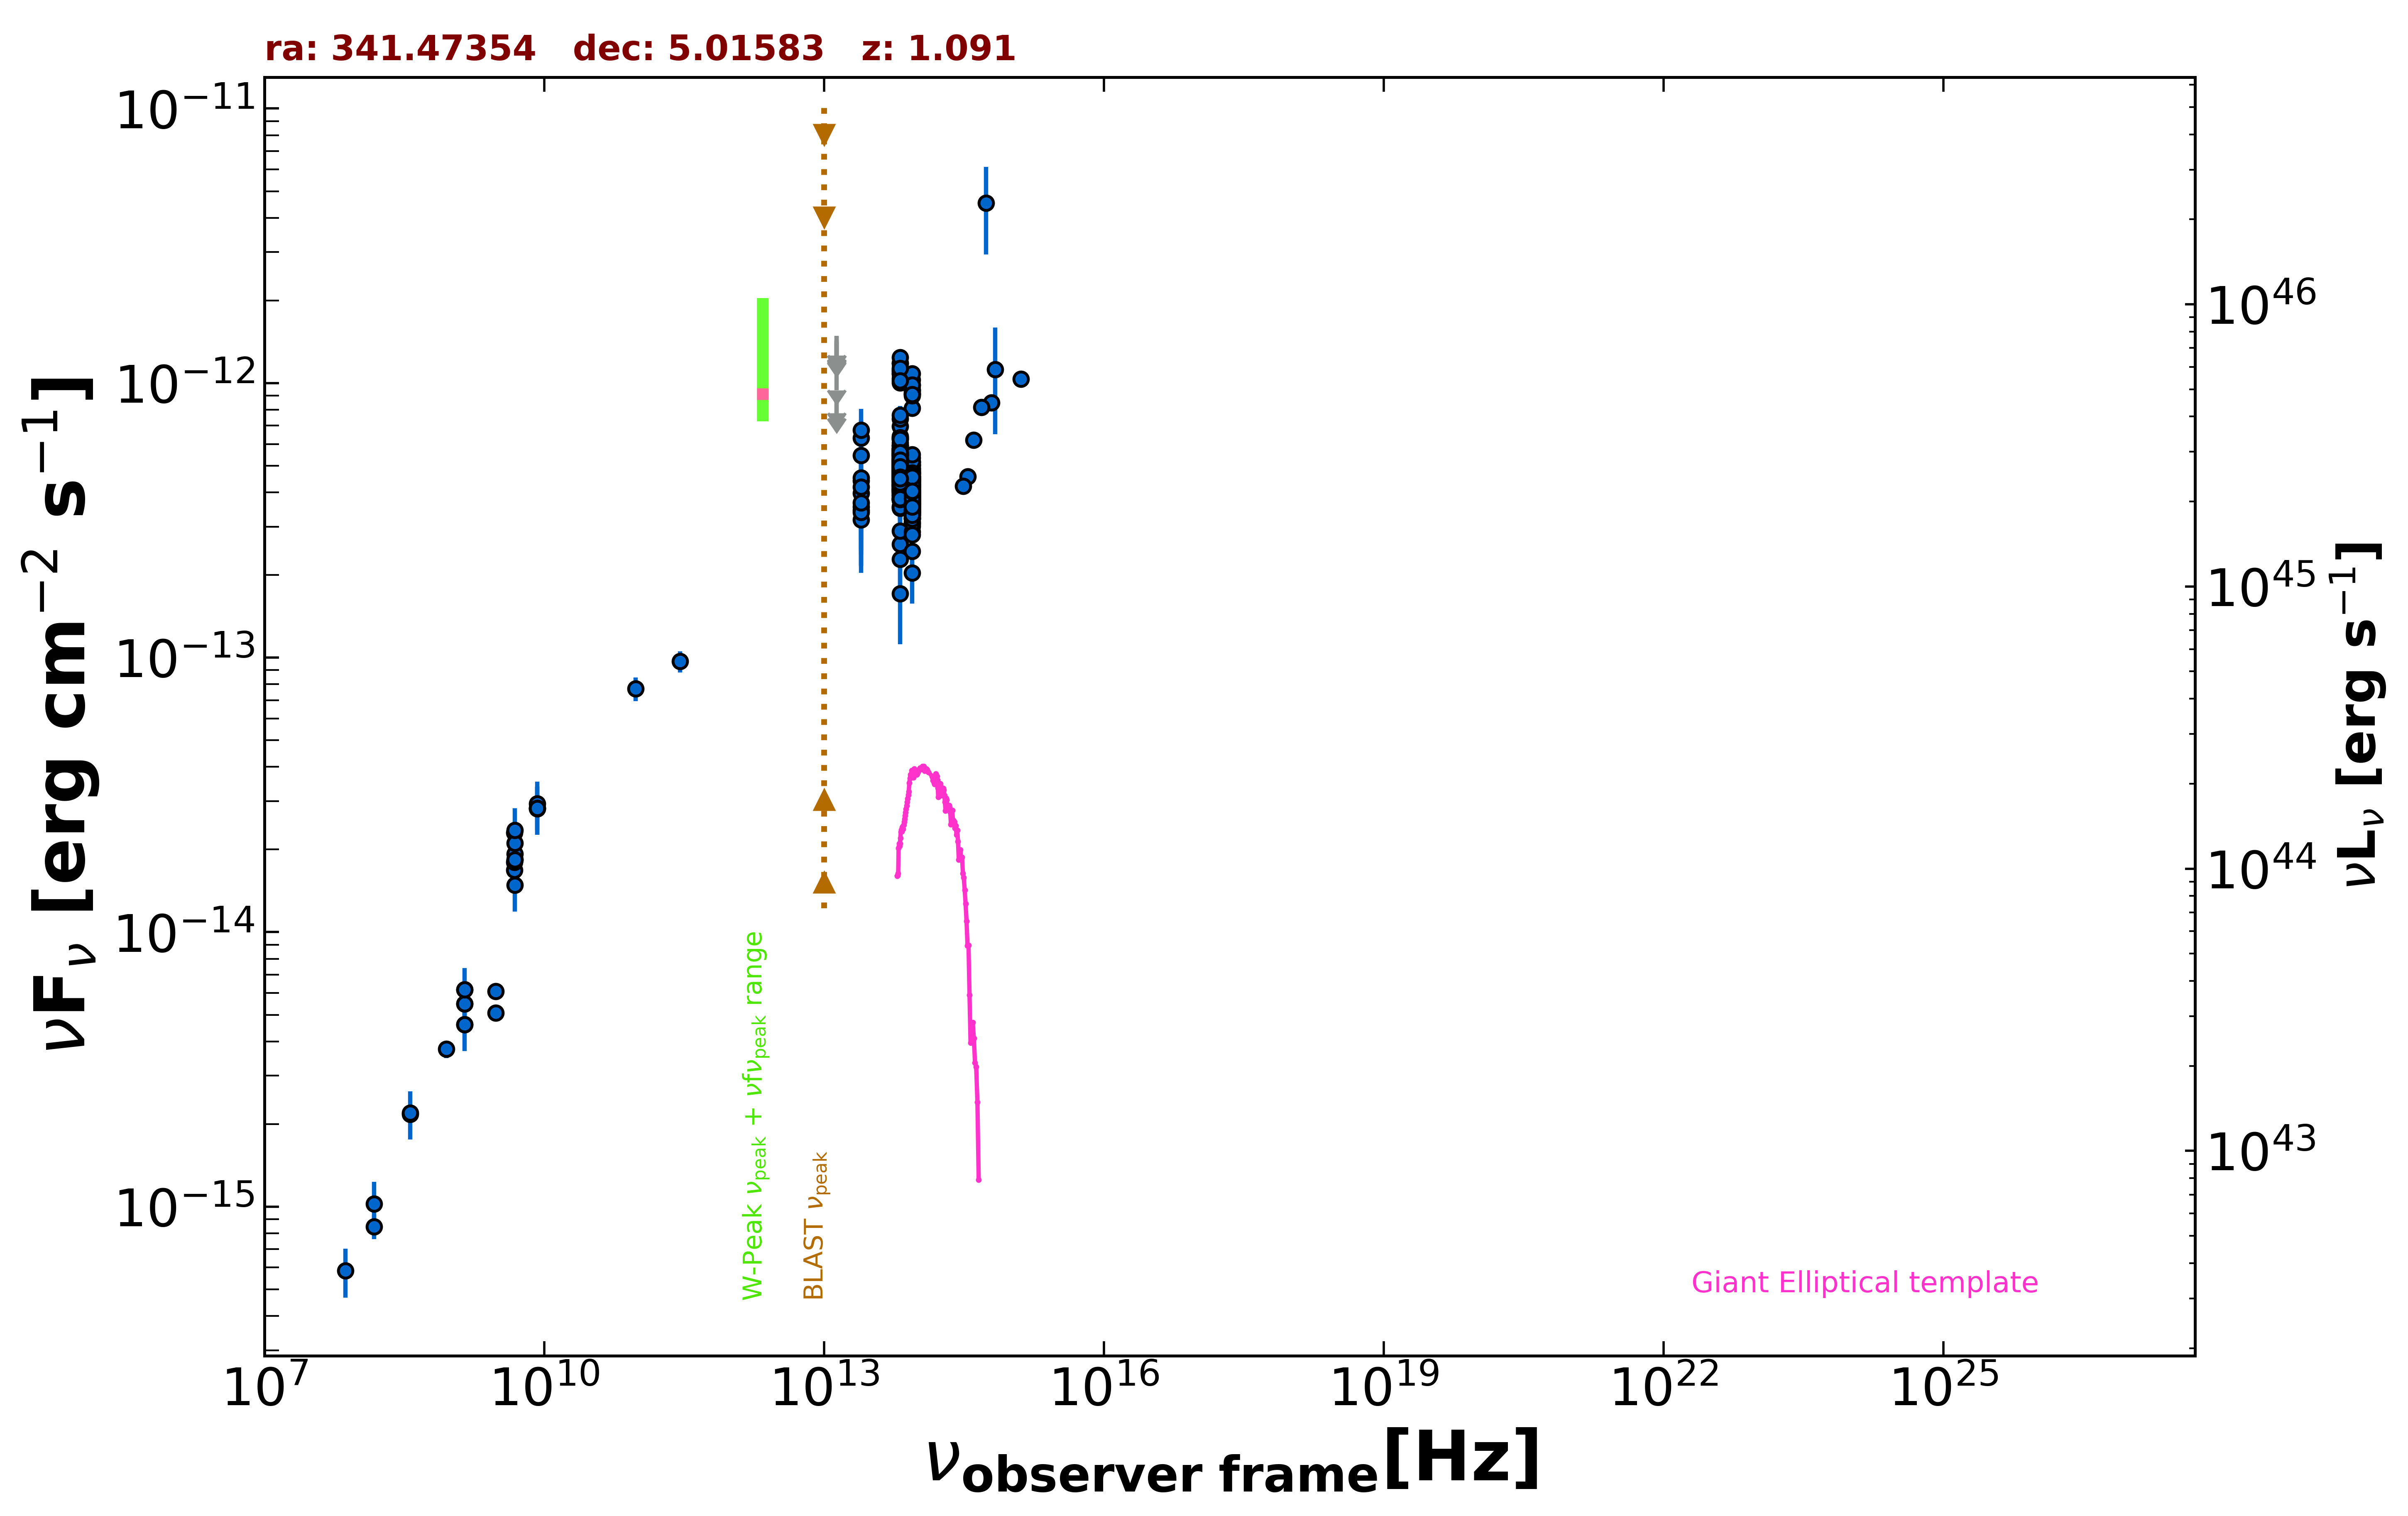

Values plotted in this chart, from the file beside it:
freq., flux, err_flux, MJD_start, MJD_end, flag, catalog, reference
1.400e+09, 4.611e-15, 2.000e-18, 55000, 55000, , FIRST, White et al. 1997  ApJ  475 479
1.400e+09, 5.481e-15, 1.650e-16, 55000, 55000, , NVSS, Condon et al. 1998  AJ  115  1693
8.870e+08, 3.747e-15, 2.680e-16, 55000, 55000, , RACS, Hale et al. 2021  PASA  38  e058
3.000e+09, 6.086e-15, 3.550e-17, 55000, 55000, , VLASSQL, Gordon et al. 2021  ApJS  255  30
3.000e+09, 5.083e-15, 1.600e-17, 55000, 55000, , VLASSQL, Gordon et al. 2021  ApJS  255  30
1.500e+08, 8.460e-16, 8.470e-17, 55000, 55000, , TGSS150, Intema et al. 2017  A&A  598  A781
8.400e+09, 2.818e-14, 0.000e+00, 55000, 55000, , CRATES, Healey et al. 2007  ApJS  171  61
4.800e+09, 1.685e-14, 1.490e-15, 55000, 55000, , GB6, Gregory et al. 1996  ApJS  103  427
4.800e+09, 1.800e-14, 2.500e-15, 55000, 55000, , GB87, Gregory et al. 1992  VizieR  VIII/14/j20…
4.850e+09, 1.833e-14, 0.000e+00, 55000, 55000, , NORTH20, White and Becker  1992  ApJS  79  331
1.400e+09, 6.174e-15, 0.000e+00, 55000, 55000, , NORTH20, White and Becker  1992  ApJS  79  331
3.650e+08, 2.175e-15, 0.000e+00, 55000, 55000, , NORTH20, White and Becker  1992  ApJS  79  331
4.800e+09, 2.304e-14, 1.300e-15, 55000, 55000, , PMN, Griffith et al. 1993-1996  VizieR  VIII/…
2.850e+11, 9.690e-14, 8.525e-15, 56977, 56977, , ALMA, Bonato et al. 2019  MNRAS  485  1188
9.506e+10, 7.700e-14, 7.605e-15, 56977, 56977, , ALMA, Bonato et al. 2019  MNRAS  485  1188
8.817e+13, 3.869e-13, 2.700e-15, 55000, 55000, , UNWISE, Schlafly et al. 2019  ApJS  240  30
6.517e+13, 4.651e-13, 4.200e-15, 55000, 55000, , UNWISE, Schlafly et al. 2019  ApJS  240  30
8.817e+13, 4.022e-13, 1.185e-14, 55000, 55000, , WISE, Wright et al. 2010  AJ  140  1868
6.517e+13, 4.946e-13, 1.505e-14, 55000, 55000, , WISE, Wright et al. 2010  AJ  140  1868
2.498e+13, 4.409e-13, 4.475e-14, 55000, 55000, , WISE, Wright et al. 2010  AJ  140  1868
1.363e+13, 5.525e-13, 1.377e-13, 55000, 55000, , WISE, Wright et al. 2010  AJ  140  1868
8.817e+13, 3.581e-13, 2.575e-14, 57356, 57356, , NEOWISE, Mainzer et al. 2014  ApJ  792  30
6.517e+13, 4.607e-13, 4.805e-14, 57356, 57356, , NEOWISE, Mainzer et al. 2014  ApJ  792  30
8.817e+13, 4.251e-13, 3.135e-14, 57355, 57355, , NEOWISE, Mainzer et al. 2014  ApJ  792  30
6.517e+13, 5.763e-13, 5.480e-14, 57355, 57355, , NEOWISE, Mainzer et al. 2014  ApJ  792  30
8.817e+13, 3.859e-13, 2.630e-14, 57356, 57356, , NEOWISE, Mainzer et al. 2014  ApJ  792  30
6.517e+13, 4.445e-13, 3.975e-14, 57356, 57356, , NEOWISE, Mainzer et al. 2014  ApJ  792  30
8.817e+13, 3.648e-13, 2.925e-14, 57356, 57356, , NEOWISE, Mainzer et al. 2014  ApJ  792  30
6.517e+13, 5.280e-13, 4.725e-14, 57356, 57356, , NEOWISE, Mainzer et al. 2014  ApJ  792  30
8.817e+13, 3.461e-13, 2.615e-14, 57356, 57356, , NEOWISE, Mainzer et al. 2014  ApJ  792  30
6.517e+13, 4.465e-13, 3.830e-14, 57356, 57356, , NEOWISE, Mainzer et al. 2014  ApJ  792  30
8.817e+13, 3.119e-13, 2.765e-14, 57356, 57356, , NEOWISE, Mainzer et al. 2014  ApJ  792  30
6.517e+13, 4.552e-13, 5.255e-14, 57356, 57356, , NEOWISE, Mainzer et al. 2014  ApJ  792  30
8.817e+13, 3.916e-13, 2.855e-14, 57356, 57356, , NEOWISE, Mainzer et al. 2014  ApJ  792  30
6.517e+13, 4.896e-13, 7.105e-14, 57356, 57356, , NEOWISE, Mainzer et al. 2014  ApJ  792  30
8.817e+13, 3.920e-13, 2.925e-14, 57356, 57356, , NEOWISE, Mainzer et al. 2014  ApJ  792  30
6.517e+13, 4.983e-13, 4.180e-14, 57356, 57356, , NEOWISE, Mainzer et al. 2014  ApJ  792  30
8.817e+13, 3.956e-13, 2.770e-14, 57356, 57356, , NEOWISE, Mainzer et al. 2014  ApJ  792  30
6.517e+13, 4.811e-13, 5.240e-14, 57356, 57356, , NEOWISE, Mainzer et al. 2014  ApJ  792  30
8.817e+13, 4.018e-13, 2.780e-14, 57355, 57355, , NEOWISE, Mainzer et al. 2014  ApJ  792  30
6.517e+13, 4.780e-13, 4.010e-14, 57355, 57355, , NEOWISE, Mainzer et al. 2014  ApJ  792  30
8.817e+13, 3.799e-13, 3.645e-14, 57356, 57356, , NEOWISE, Mainzer et al. 2014  ApJ  792  30
6.517e+13, 4.284e-13, 4.070e-14, 57356, 57356, , NEOWISE, Mainzer et al. 2014  ApJ  792  30
8.817e+13, 3.638e-13, 3.155e-14, 57715, 57715, , NEOWISE, Mainzer et al. 2014  ApJ  792  30
6.517e+13, 4.565e-13, 4.635e-14, 57715, 57715, , NEOWISE, Mainzer et al. 2014  ApJ  792  30
8.817e+13, 4.044e-13, 3.580e-14, 57715, 57715, , NEOWISE, Mainzer et al. 2014  ApJ  792  30
6.517e+13, 4.684e-13, 5.450e-14, 57715, 57715, , NEOWISE, Mainzer et al. 2014  ApJ  792  30
8.817e+13, 3.339e-13, 2.680e-14, 57715, 57715, , NEOWISE, Mainzer et al. 2014  ApJ  792  30
6.517e+13, 5.170e-13, 4.150e-14, 57715, 57715, , NEOWISE, Mainzer et al. 2014  ApJ  792  30
8.817e+13, 3.887e-13, 3.045e-14, 57715, 57715, , NEOWISE, Mainzer et al. 2014  ApJ  792  30
6.517e+13, 3.987e-13, 4.675e-14, 57715, 57715, , NEOWISE, Mainzer et al. 2014  ApJ  792  30
8.817e+13, 4.000e-13, 2.730e-14, 57715, 57715, , NEOWISE, Mainzer et al. 2014  ApJ  792  30
6.517e+13, 3.766e-13, 5.815e-14, 57715, 57715, , NEOWISE, Mainzer et al. 2014  ApJ  792  30
8.817e+13, 4.921e-13, 3.765e-14, 57715, 57715, , NEOWISE, Mainzer et al. 2014  ApJ  792  30
6.517e+13, 4.892e-13, 4.515e-14, 57715, 57715, , NEOWISE, Mainzer et al. 2014  ApJ  792  30
8.817e+13, 3.692e-13, 2.825e-14, 57715, 57715, , NEOWISE, Mainzer et al. 2014  ApJ  792  30
6.517e+13, 3.557e-13, 3.875e-14, 57715, 57715, , NEOWISE, Mainzer et al. 2014  ApJ  792  30
8.817e+13, 4.037e-13, 3.055e-14, 57715, 57715, , NEOWISE, Mainzer et al. 2014  ApJ  792  30
6.517e+13, 4.264e-13, 5.670e-14, 57715, 57715, , NEOWISE, Mainzer et al. 2014  ApJ  792  30
8.817e+13, 3.956e-13, 3.100e-14, 57715, 57715, , NEOWISE, Mainzer et al. 2014  ApJ  792  30
... 503 more rows
